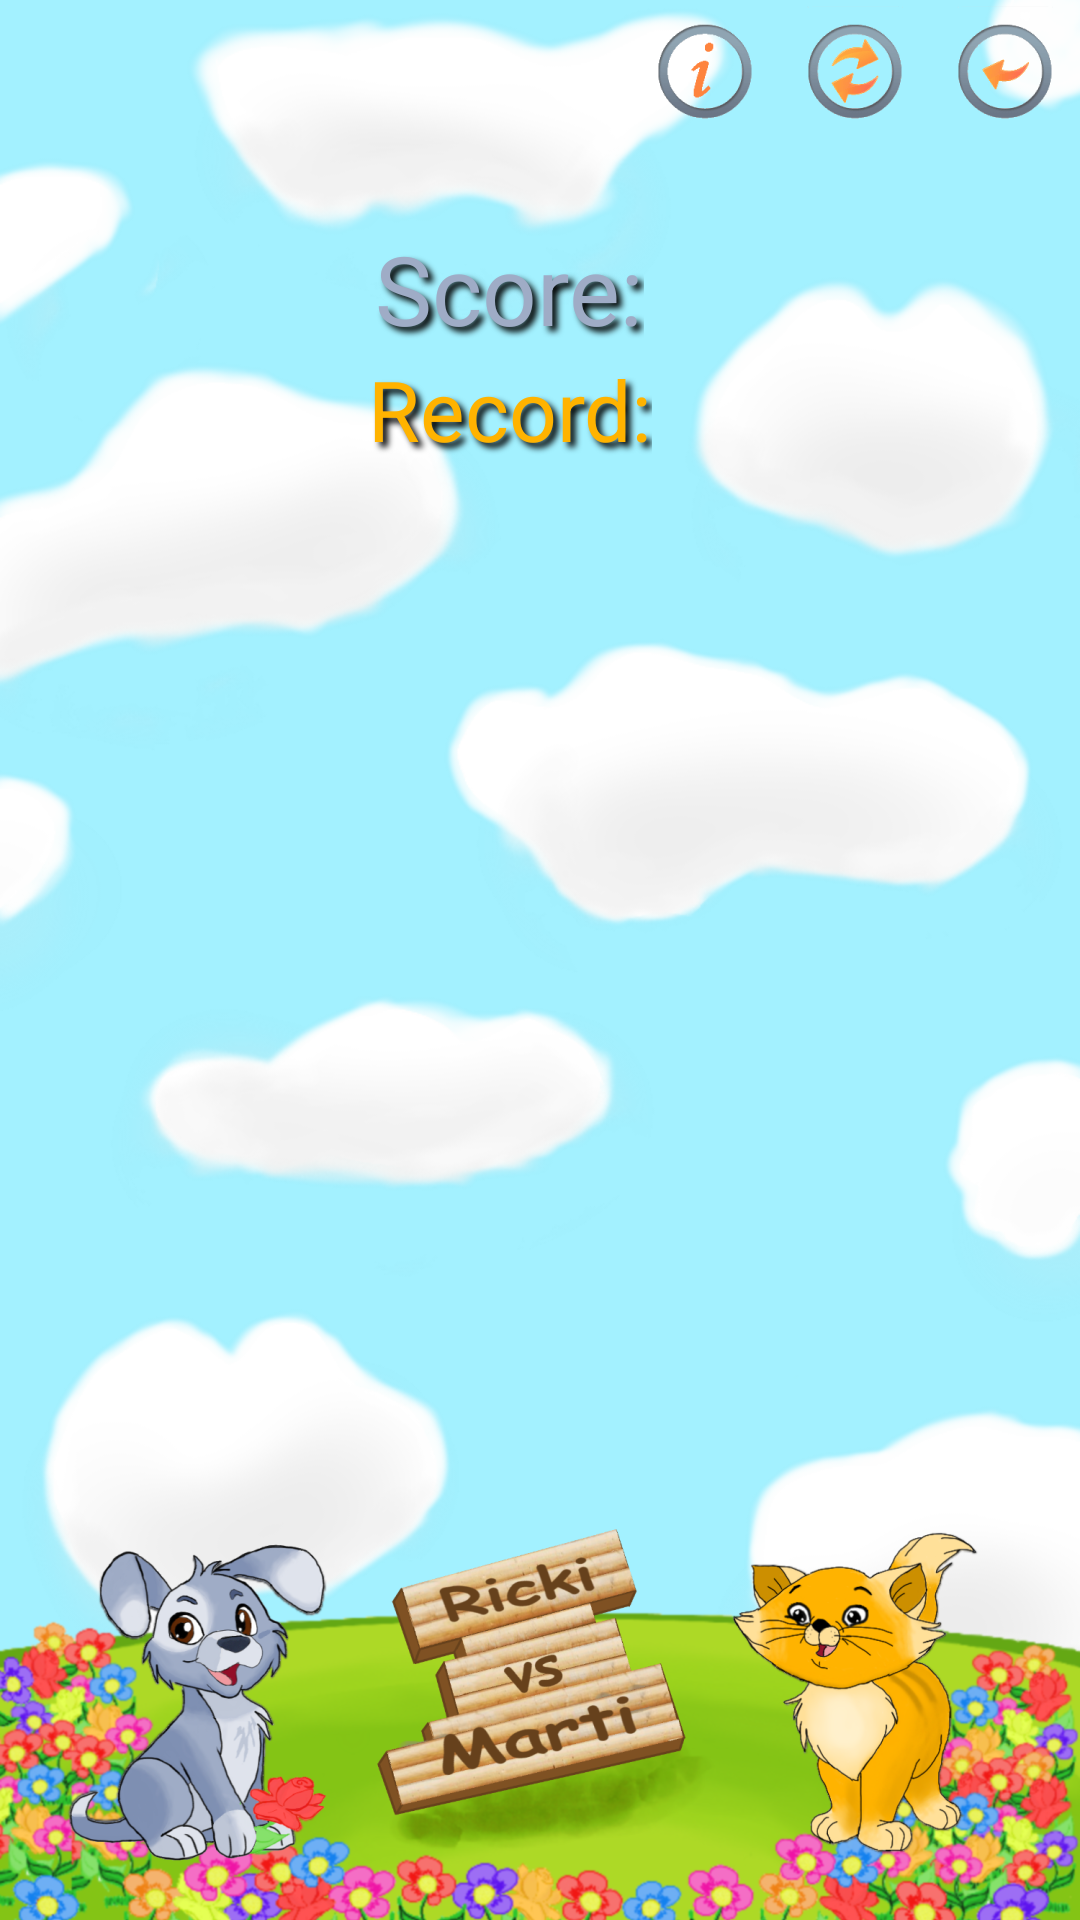

Layout XML and referenced resources for this Android screen:
<!-- AndroidManifest.xml: activity theme android:Theme.Black.NoTitleBar -->
<!-- res/layout/activity_game.xml -->
<?xml version="1.0" encoding="utf-8"?>
<RelativeLayout xmlns:android="http://schemas.android.com/apk/res/android"
    android:layout_width="match_parent"
    android:layout_height="match_parent"
    android:background="@drawable/fon">

    <ImageView
        android:scaleType="centerCrop"
        android:adjustViewBounds="true"
        android:layout_width="match_parent"
        android:layout_height="wrap_content"
        android:src="@drawable/banner"
        android:layout_gravity="bottom|center_horizontal"
        android:layout_alignParentBottom="true"
        android:layout_alignParentLeft="true"
        android:layout_alignParentStart="true"
        android:contentDescription="@string/game"/>

    <LinearLayout
        android:orientation="horizontal"
        android:layout_width="wrap_content"
        android:layout_height="wrap_content"
        android:layout_gravity="end"
        android:layout_marginBottom="@dimen/marginBotton"
        android:layout_alignParentTop="true"
        android:layout_alignParentRight="true"
        android:layout_alignParentEnd="true">

        <ImageButton
            android:id="@+id/bAboutGame"
            android:background="@drawable/about"
            style="@style/bSettingStyle"
            android:contentDescription="@string/about_title" />
        <ImageButton
            android:id="@+id/bSoundOffOn"
            android:background="@android:color/transparent"
            style="@style/bSettingStyle"
            android:contentDescription="@string/buttonSound" />
        <ImageButton
            android:id="@+id/bNewGame"
            android:background="@drawable/restart"
            style="@style/bSettingStyle"
            android:contentDescription="@string/newGame" />
        <ImageButton
            android:id="@+id/bBackMenu"
            android:background="@drawable/back"
            style="@style/bSettingStyle"
            android:contentDescription="@string/exitGame" />
    </LinearLayout>

    <LinearLayout
        android:orientation="vertical"
        android:layout_width="match_parent"
        android:layout_height="wrap_content"
        android:layout_above="@+id/gridLayout"
        android:layout_marginBottom="@dimen/marginBotton"
        android:layout_alignParentLeft="true"
        android:layout_alignParentStart="true">

        <LinearLayout
            android:orientation="horizontal"
            android:layout_width="wrap_content"
            android:layout_height="wrap_content"
            android:layout_gravity="center_horizontal">

            <TextView
                android:id="@+id/tSScore"
                android:text="@string/Score"
                android:textSize="@dimen/textScore"
                android:textColor="@color/darkGrey"
                style="@style/textGameStyle"/>
            <TextView
                android:id="@+id/tScore"
                android:textSize="@dimen/textScore"
                android:textColor="@color/darkGrey"
                style="@style/textGameStyle"/>
        </LinearLayout>

        <LinearLayout
            android:orientation="horizontal"
            android:layout_width="wrap_content"
            android:layout_height="wrap_content"
            android:layout_gravity="center_horizontal">

            <TextView
                android:id="@+id/tBest"
                android:text="@string/bestScore"
                android:textSize="@dimen/textBestScore"
                android:textColor="@color/Orange"
                style="@style/textGameStyle"/>
            <TextView
                android:id="@+id/tBestScore"
                android:textSize="@dimen/textBestScore"
                android:textColor="@color/Orange"
                style="@style/textGameStyle"/>
        </LinearLayout>
    </LinearLayout>

    <GridLayout
        android:id="@+id/gridLayout"
        android:adjustViewBounds="true"
        android:layout_gravity="center"
        android:layout_width="wrap_content"
        android:layout_height="wrap_content"
        android:columnCount="4"
        android:rowCount="4"
        android:background="@android:color/transparent"
        android:gravity="center"
        android:layout_centerVertical="true"
        android:layout_centerHorizontal="true">

        <ImageButton
            android:id="@+id/b00"
            android:layout_row="0"
            android:layout_column="0"
            style="@style/gridBGameStyle"
            android:contentDescription="@string/button"/>
        <ImageButton
            android:id="@+id/b01"
            android:layout_row="0"
            android:layout_column="1"
            style="@style/gridBGameStyle"
            android:contentDescription="@string/button"/>
        <ImageButton
            android:id="@+id/b02"
            android:layout_row="0"
            android:layout_column="2"
            style="@style/gridBGameStyle"
            android:contentDescription="@string/button"/>
        <ImageButton
            android:id="@+id/b03"
            android:layout_row="0"
            android:layout_column="3"
            style="@style/gridBGameStyle"
            android:contentDescription="@string/button"/>

        <ImageButton
            android:id="@+id/b10"
            android:layout_row="1"
            android:layout_column="0"
            style="@style/gridBGameStyle"
            android:contentDescription="@string/button"/>
        <ImageButton
            android:id="@+id/b11"
            android:layout_row="1"
            android:layout_column="1"
            style="@style/gridBGameStyle"
            android:contentDescription="@string/button"/>
        <ImageButton
            android:id="@+id/b12"
            android:layout_row="1"
            android:layout_column="2"
            style="@style/gridBGameStyle"
            android:contentDescription="@string/button"/>
        <ImageButton
            android:id="@+id/b13"
            android:layout_row="1"
            android:layout_column="3"
            style="@style/gridBGameStyle"
            android:contentDescription="@string/button"/>

        <ImageButton
            android:id="@+id/b20"
            android:layout_row="2"
            android:layout_column="0"
            style="@style/gridBGameStyle"
            android:contentDescription="@string/button"/>
        <ImageButton
            android:id="@+id/b21"
            android:layout_row="2"
            android:layout_column="1"
            style="@style/gridBGameStyle"
            android:contentDescription="@string/button"/>
        <ImageButton
            android:id="@+id/b22"
            android:layout_row="2"
            android:layout_column="2"
            style="@style/gridBGameStyle"
            android:contentDescription="@string/button"/>
        <ImageButton
            android:id="@+id/b23"
            android:layout_row="2"
            android:layout_column="3"
            style="@style/gridBGameStyle"
            android:contentDescription="@string/button"/>

        <ImageButton
            android:id="@+id/b30"
            android:layout_row="3"
            android:layout_column="0"
            style="@style/gridBGameStyle"
            android:contentDescription="@string/button" />
        <ImageButton
            android:id="@+id/b31"
            android:layout_row="3"
            android:layout_column="1"
            style="@style/gridBGameStyle"
            android:contentDescription="@string/button"/>
        <ImageButton
            android:id="@+id/b32"
            android:layout_row="3"
            android:layout_column="2"
            style="@style/gridBGameStyle"
            android:contentDescription="@string/button"/>
        <ImageButton
            android:id="@+id/b33"
            android:layout_row="3"
            android:layout_column="3"
            style="@style/gridBGameStyle"
            android:contentDescription="@string/button"/>
    </GridLayout>
</RelativeLayout>
<!-- resources referenced by this layout -->
<resources>
  <color name="Orange">#FFB300</color>
  <color name="darkGrey">#9FACC6</color>
  <dimen name="marginBotton">5dp</dimen>
  <dimen name="textBestScore">28sp</dimen>
  <dimen name="textScore">32sp</dimen>
  <!-- drawable about: png bitmap (drawable-hdpi, 1811 bytes) -->
  <!-- drawable back: png bitmap (drawable-hdpi, 1905 bytes) -->
  <!-- drawable banner: png bitmap (drawable-hdpi, 208847 bytes) -->
  <!-- drawable fon: png bitmap (drawable, 243764 bytes) -->
  <!-- drawable restart: png bitmap (drawable-hdpi, 2123 bytes) -->
  <string name="Score">Score: </string>
  <string name="about_title">About the game:</string>
  <string name="bestScore">Record: </string>
  <string name="button" translatable="false">button</string>
  <string name="buttonSound" translatable="false">Sound ON or OFF</string>
  <string name="exitGame">Exit</string>
  <string name="game">"Ricki vs Marti</string>
  <string name="newGame">New game</string>
  <style name="bSettingStyle">
          <item name="android:layout_width">wrap_content</item>
          <item name="android:layout_height">wrap_content</item>
      </style>
  <style name="gridBGameStyle">
          <item name="android:layout_width">@dimen/buttonSize</item>
          <item name="android:layout_height">@dimen/buttonSize</item>
          <item name="android:background">@android:color/transparent</item>
      </style>
  <style name="textGameStyle">
          <item name="android:layout_width">wrap_content</item>
          <item name="android:layout_height">wrap_content</item>
          <item name="android:shadowColor">@color/Black</item>
          <item name="android:shadowDx">5</item>
          <item name="android:shadowDy">5</item>
          <item name="android:shadowRadius">5</item>
          <item name="android:layout_marginRight">10dp</item>
      </style>
  <dimen name="buttonSize">80dp</dimen>
  <color name="Black">#ff000000</color>
</resources>
